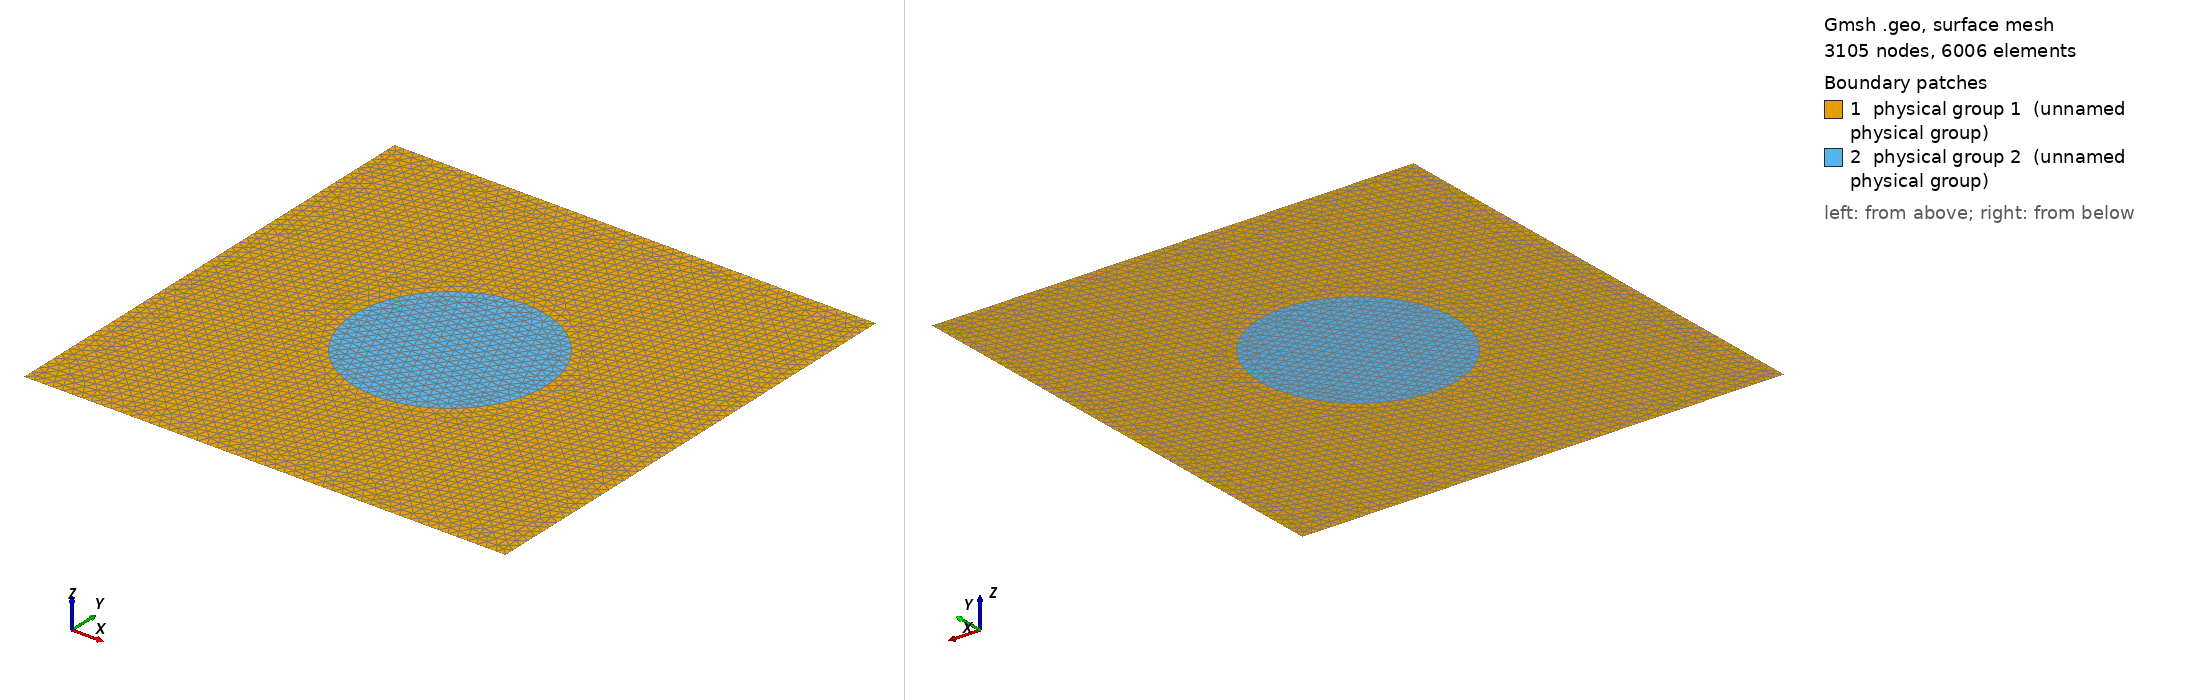

Gmsh geometry script, surface-meshed: 3105 nodes, 6006 surface elements. Boundary patches (legend numbers): 1 physical group 1 (unnamed physical group), 2 physical group 2 (unnamed physical group). Left view from above one corner, right view from below the opposite corner. Legend entries are the model's physical surfaces. The drawing asked Gmsh for element sizes between 1% and 20% of the model's largest extent; the script's own settings can give other sizes.

=== coarse_mesh.geo (drawn) ===
//Point(1) = {0, 0, 0, .005};
//Point(2) = {-.001, 0, 0, .005};
//Point(3) = {.001, 0, 0, .005};
//Point(4) = {-.00125, -.00125, 0, .005};
//Point(5) = {.00125, -.00125, 0, .005};
//Point(6) = {.00125, .00125, 0, .005};
//Point(7) = {-.00125, .00125, 0, .005};
Point(1) = {0, 0, 0, .5};
Point(2) = {-5, 0, 0, .5};
Point(3) = {5, 0, 0, .5};
Point(4) = {-12.5, -12.5, 0, .5};
Point(5) = {12.5, -12.5, 0, .5};
Point(6) = {12.5, 12.5, 0, .5};
Point(7) = {-12.5, 12.5, 0, .5};
Circle(1) = {2, 1, 3};
Circle(2) = {3, 1, 2};

Line(3) = {7, 4};
Line(4) = {4, 5};
Line(5) = {5, 6};
Line(6) = {6, 7};

Line Loop(7) = {3, 4, 5, 6};  // exterior loop
Line Loop(8) = {2, 1};  // circle loop

Plane Surface(9) = {7, 8};  // no idea

Physical Line(10) = {2, 1};  // circle loop
Physical Line(11) = {3};
Physical Line(12) = {5};
Physical Line(13) = {4};
Physical Line(14) = {6};

Physical Surface(1) = {9};

//
Plane Surface(15) = {8};
Physical Surface(2) = {15};

Field[1] = Box;
Field[1].VIn = 0.005;
Background Field = 1;
